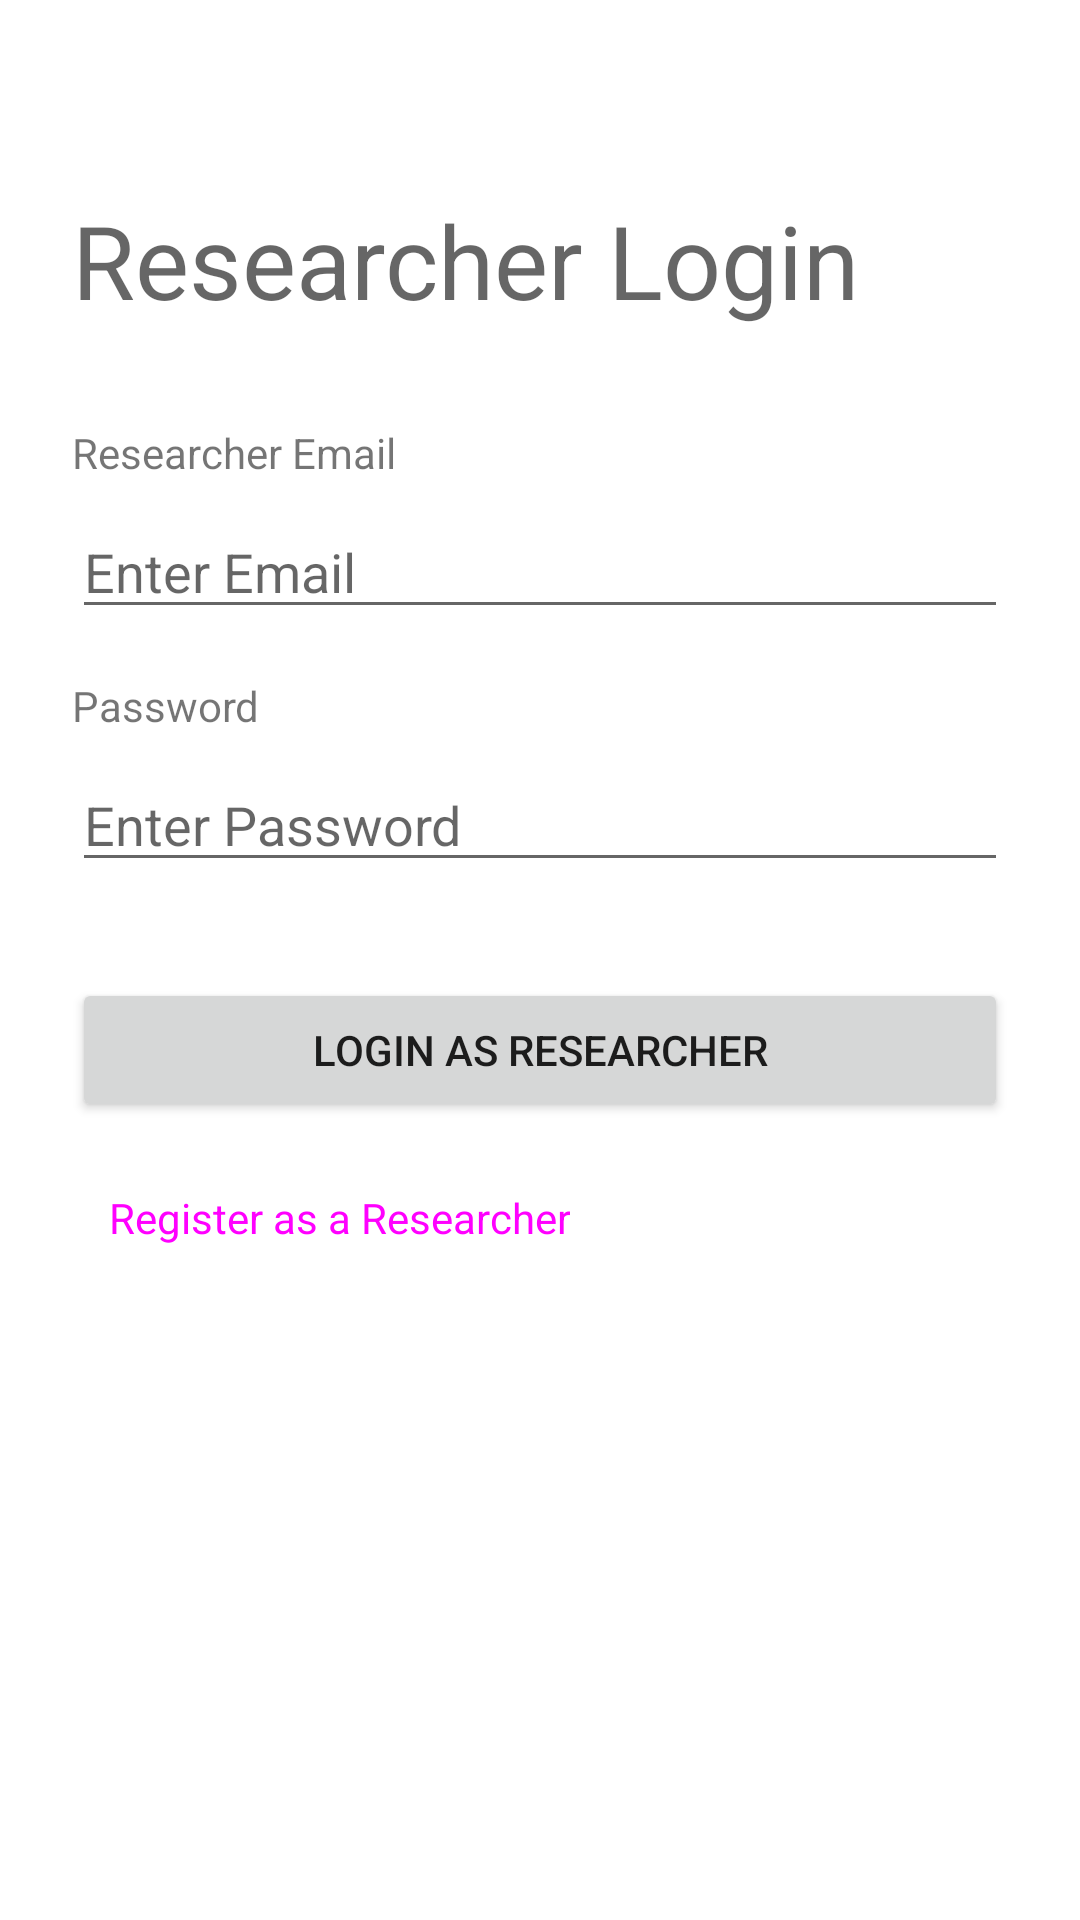

The Android layout XML behind this screen, and the referenced resources:
<!-- AndroidManifest.xml: application theme Theme.MyApplication -->
<!-- res/layout/activity_researcher_login.xml -->
<?xml version="1.0" encoding="utf-8"?>
<ScrollView xmlns:android="http://schemas.android.com/apk/res/android"
    xmlns:app="http://schemas.android.com/apk/res-auto"
    xmlns:tools="http://schemas.android.com/tools"
    android:layout_width="match_parent"
    android:layout_height="match_parent"
    android:fillViewport="true">

    <androidx.constraintlayout.widget.ConstraintLayout
        android:layout_width="match_parent"
        android:layout_height="wrap_content"
        android:padding="24dp">

        <TextView
            android:id="@+id/textViewTitle"
            android:layout_width="wrap_content"
            android:layout_height="wrap_content"
            android:layout_marginTop="40dp"
            android:text="Researcher Login"
            android:textAppearance="@style/TextAppearance.AppCompat.Display1"
            app:layout_constraintStart_toStartOf="parent"
            app:layout_constraintTop_toTopOf="parent" />

        <TextView
            android:id="@+id/labelEmail"
            android:layout_width="wrap_content"
            android:layout_height="wrap_content"
            android:layout_marginTop="32dp"
            android:text="Researcher Email"
            app:layout_constraintStart_toStartOf="parent"
            app:layout_constraintTop_toBottomOf="@+id/textViewTitle" />

        <AutoCompleteTextView
            android:id="@+id/researcherEmailField"
            style="@style/Widget.AppCompat.AutoCompleteTextView"
            android:layout_width="0dp"
            android:layout_height="wrap_content"
            android:layout_marginTop="8dp"
            android:hint="Enter Email"
            android:inputType="textEmailAddress"
            app:layout_constraintEnd_toEndOf="parent"
            app:layout_constraintStart_toStartOf="parent"
            app:layout_constraintTop_toBottomOf="@+id/labelEmail" />

        <TextView
            android:id="@+id/labelPassword"
            android:layout_width="wrap_content"
            android:layout_height="wrap_content"
            android:layout_marginTop="16dp"
            android:text="Password"
            app:layout_constraintStart_toStartOf="parent"
            app:layout_constraintTop_toBottomOf="@+id/researcherEmailField" />

        <AutoCompleteTextView
            android:id="@+id/researcherPasswordField"
            android:layout_width="0dp"
            android:layout_height="wrap_content"
            android:layout_marginTop="8dp"
            android:hint="Enter Password"
            android:inputType="textPassword"
            app:layout_constraintEnd_toEndOf="parent"
            app:layout_constraintStart_toStartOf="parent"
            app:layout_constraintTop_toBottomOf="@+id/labelPassword" />

        <Button
            android:id="@+id/btnResearcherLogin"
            android:layout_width="0dp"
            android:layout_height="wrap_content"
            android:layout_marginTop="32dp"
            android:text="Login as Researcher"
            app:layout_constraintEnd_toEndOf="parent"
            app:layout_constraintStart_toStartOf="parent"
            app:layout_constraintTop_toBottomOf="@+id/researcherPasswordField" />

        <Button
            android:id="@+id/btnResearcherSignUpNav"
            style="@style/App.TextButton"
            android:layout_width="wrap_content"
            android:layout_height="wrap_content"
            android:layout_marginTop="8dp"
            android:text="Register as a Researcher"
            app:layout_constraintStart_toStartOf="parent"
            app:layout_constraintTop_toBottomOf="@+id/btnResearcherLogin" />

    </androidx.constraintlayout.widget.ConstraintLayout>
</ScrollView>
<!-- resources referenced by this layout -->
<resources>
  <style name="App.TextButton" parent="Widget.Material3.Button.TextButton">
          <item name="android:textSize">14sp</item>
      </style>
  <style name="Theme.MyApplication" parent="Theme.MaterialComponents.DayNight.NoActionBar">
          
          <item name="colorPrimary">@color/sky_blue_dark</item>
          <item name="colorPrimaryVariant">@color/sky_blue</item>
          <item name="colorOnPrimary">@color/white</item>
          
          <item name="colorSecondary">@color/teal_200</item>
          <item name="colorSecondaryVariant">@color/teal_700</item>
          <item name="colorOnSecondary">@color/black</item>
          
          <item name="android:statusBarColor">@color/sky_blue</item>
          
      </style>
  <color name="sky_blue_dark">#1976D2</color>
  <color name="sky_blue">#4FC3F7</color>
  <color name="white">#FFFFFFFF</color>
  <color name="teal_200">#FF03DAC5</color>
  <color name="teal_700">#FF018786</color>
  <color name="black">#FF000000</color>
</resources>
